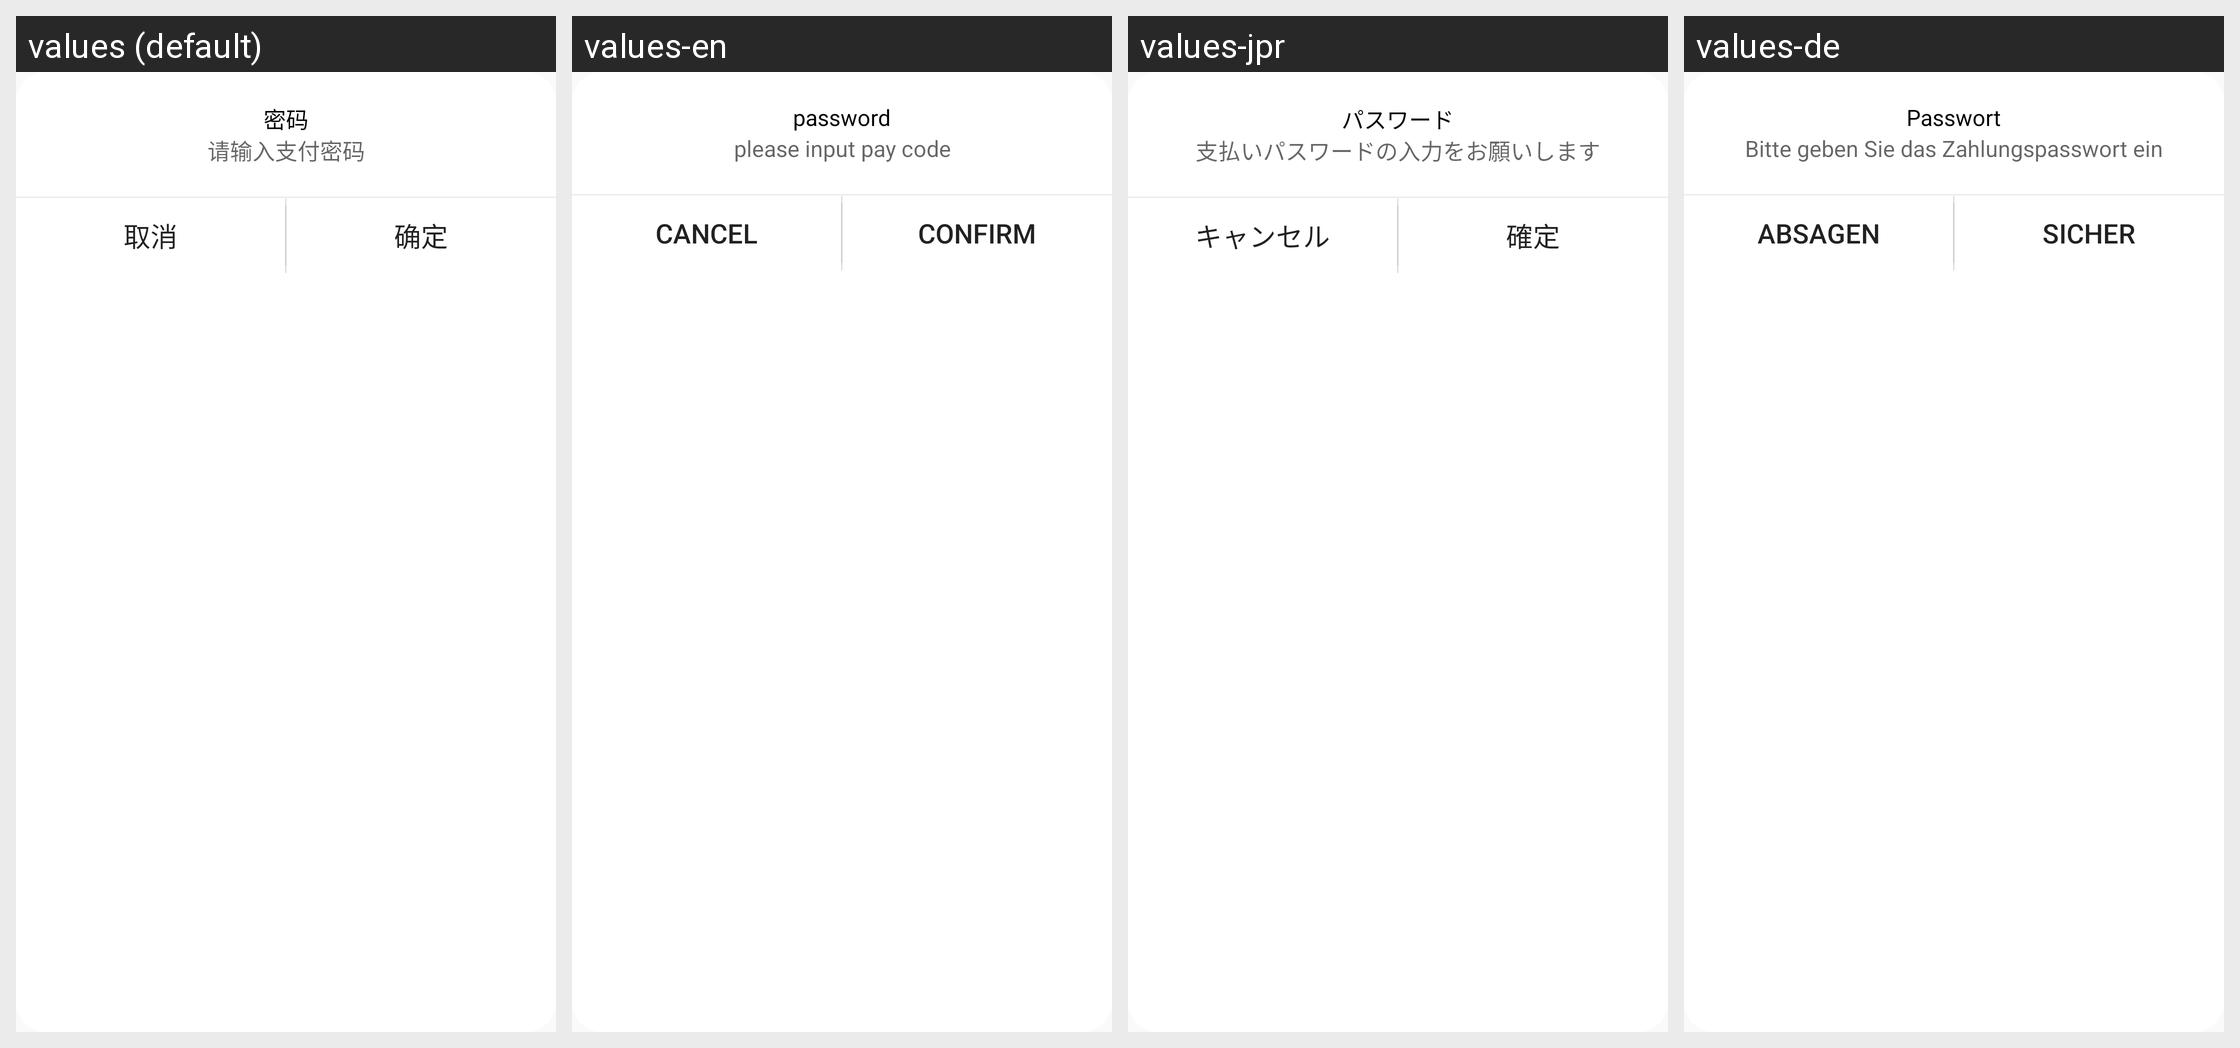

This grid shows one Android layout under several languages. Give, for every string resource on the screen, its name, the default text and each shown locale's text.
Android screen res/layout/dialog_keyword3.xml rendered under 4 locales, left to right: values (default), values-en, values-jpr, values-de. Device: Nexus 5 (rendered at 1080×1920; each locale shown at half size, 540×960, under a caption strip naming it); theme AppTheme.
Other locales in the repository, not shown: values-es, values-id, values-kr, values-tr, values-tw, values-vn.
Strings drawn on this screen, with the default value and each locale's value (text and hints the layout hard-codes, and strings that could not be matched under every locale, appear in the picture but are not listed):

password
  values: 密码
  values-en: password
  values-jpr: パスワード
  values-de: Passwort

please_input_verify_code
  values: 请输入支付密码
  values-en: please input pay code
  values-jpr: 支払いパスワードの入力をお願いします
  values-de: Bitte geben Sie das Zahlungspasswort ein

cancel
  values: 取消
  values-en: cancel
  values-jpr: キャンセル
  values-de: Absagen

confirm
  values: 确定
  values-en: confirm
  values-jpr: 確定
  values-de: Sicher
